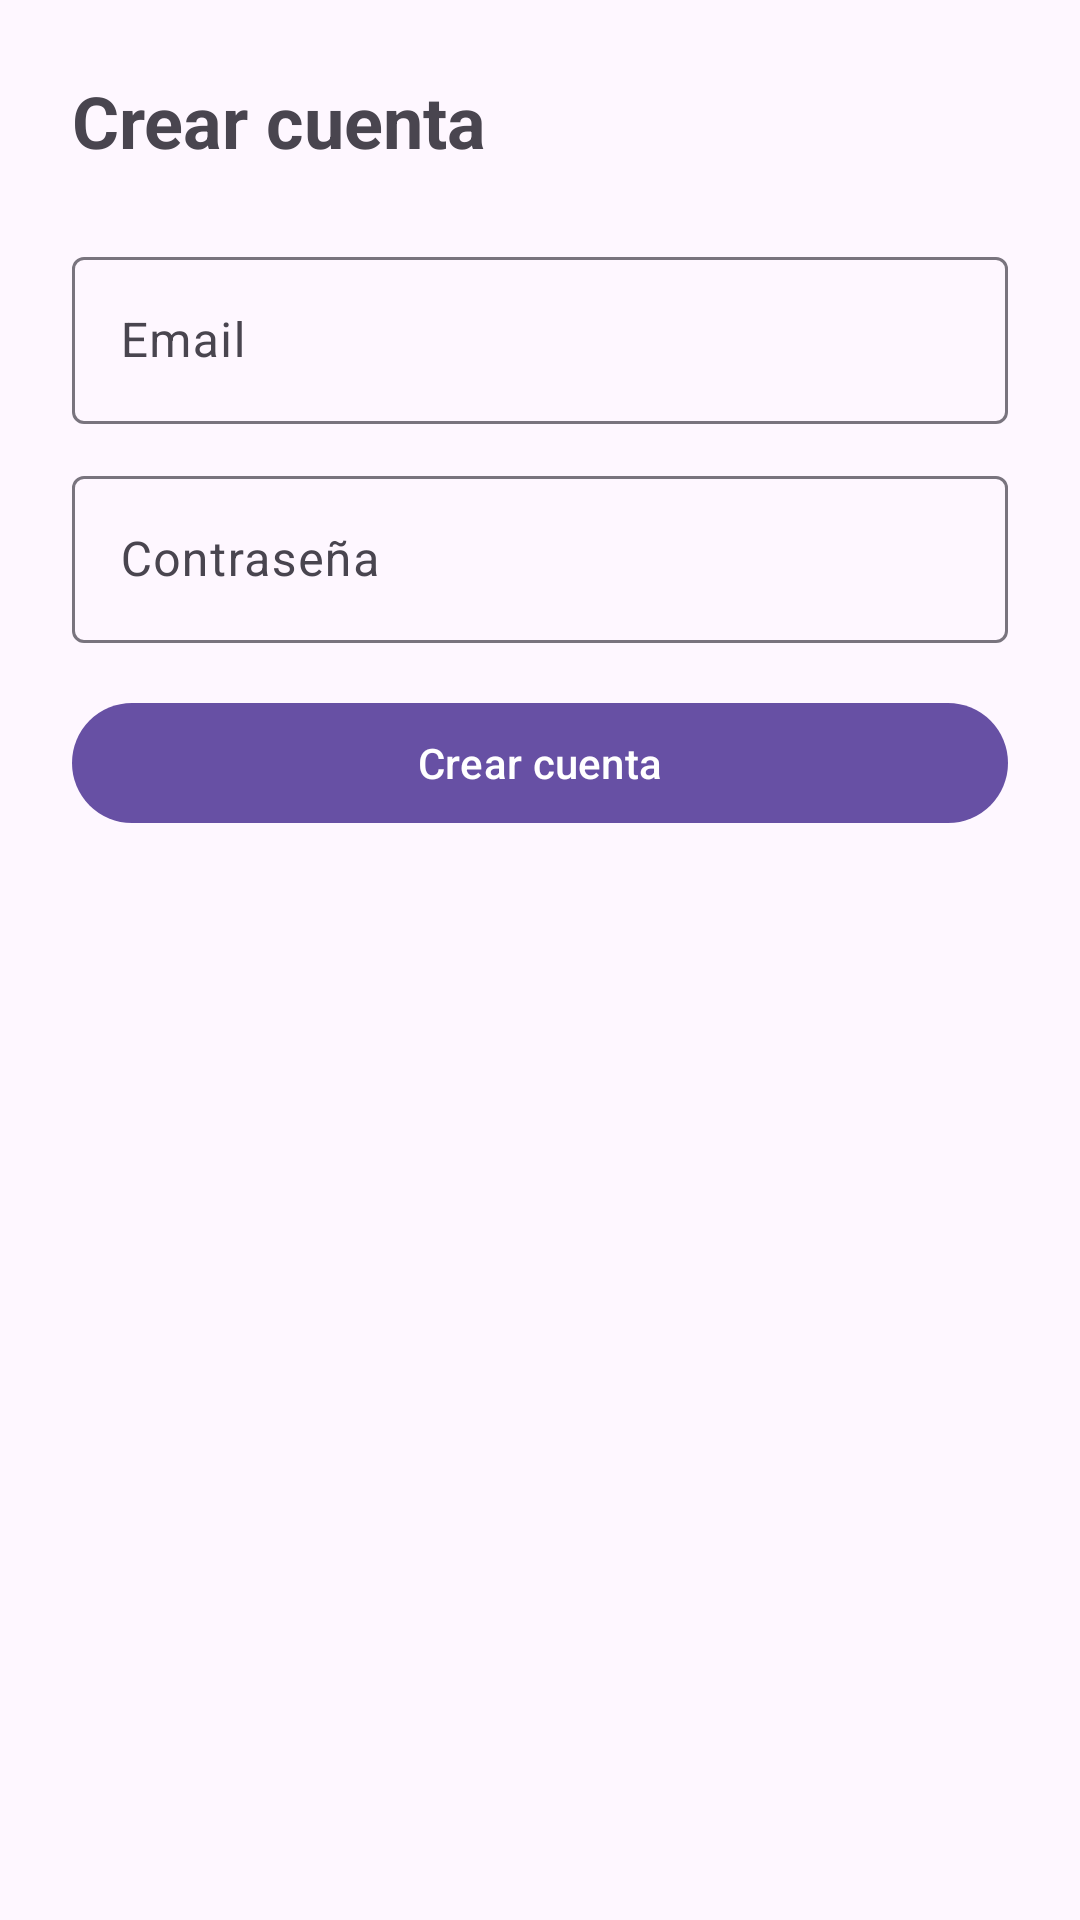

Produce the Android XML layout that renders to this screen, including the resource entries it uses.
<!-- AndroidManifest.xml: application theme Theme.Anfaapp -->
<!-- res/layout/activity_register.xml -->
<?xml version="1.0" encoding="utf-8"?>
<androidx.constraintlayout.widget.ConstraintLayout xmlns:android="http://schemas.android.com/apk/res/android"
    xmlns:app="http://schemas.android.com/apk/res-auto"
    android:layout_width="match_parent"
    android:layout_height="match_parent"
    android:padding="24dp">

    <TextView
        android:id="@+id/tvTitleReg"
        android:layout_width="0dp"
        android:layout_height="wrap_content"
        android:text="Crear cuenta"
        android:textSize="24sp"
        android:textStyle="bold"
        app:layout_constraintTop_toTopOf="parent"
        app:layout_constraintStart_toStartOf="parent"
        app:layout_constraintEnd_toEndOf="parent"/>

    <com.google.android.material.textfield.TextInputLayout
        android:id="@+id/tilEmailReg"
        android:layout_width="0dp"
        android:layout_height="wrap_content"
        android:layout_marginTop="24dp"
        app:layout_constraintTop_toBottomOf="@id/tvTitleReg"
        app:layout_constraintStart_toStartOf="parent"
        app:layout_constraintEnd_toEndOf="parent">

        <com.google.android.material.textfield.TextInputEditText
            android:id="@+id/etEmailReg"
            android:layout_width="match_parent"
            android:layout_height="wrap_content"
            android:hint="Email"
            android:inputType="textEmailAddress"/>
    </com.google.android.material.textfield.TextInputLayout>

    <com.google.android.material.textfield.TextInputLayout
        android:id="@+id/tilPassReg"
        android:layout_width="0dp"
        android:layout_height="wrap_content"
        android:layout_marginTop="12dp"
        app:layout_constraintTop_toBottomOf="@id/tilEmailReg"
        app:layout_constraintStart_toStartOf="parent"
        app:layout_constraintEnd_toEndOf="parent">

        <com.google.android.material.textfield.TextInputEditText
            android:id="@+id/etPassReg"
            android:layout_width="match_parent"
            android:layout_height="wrap_content"
            android:hint="Contraseña"
            android:inputType="textPassword"/>
    </com.google.android.material.textfield.TextInputLayout>

    <com.google.android.material.button.MaterialButton
        android:id="@+id/btnCreate"
        android:layout_width="0dp"
        android:layout_height="wrap_content"
        android:layout_marginTop="16dp"
        android:text="Crear cuenta"
        app:layout_constraintTop_toBottomOf="@id/tilPassReg"
        app:layout_constraintStart_toStartOf="parent"
        app:layout_constraintEnd_toEndOf="parent"/>
</androidx.constraintlayout.widget.ConstraintLayout>
<!-- resources referenced by this layout -->
<resources>
  <style name="Theme.Anfaapp" parent="Base.Theme.Anfaapp" />
  <style name="Base.Theme.Anfaapp" parent="Theme.Material3.DayNight.NoActionBar">
          
          
      </style>
</resources>
